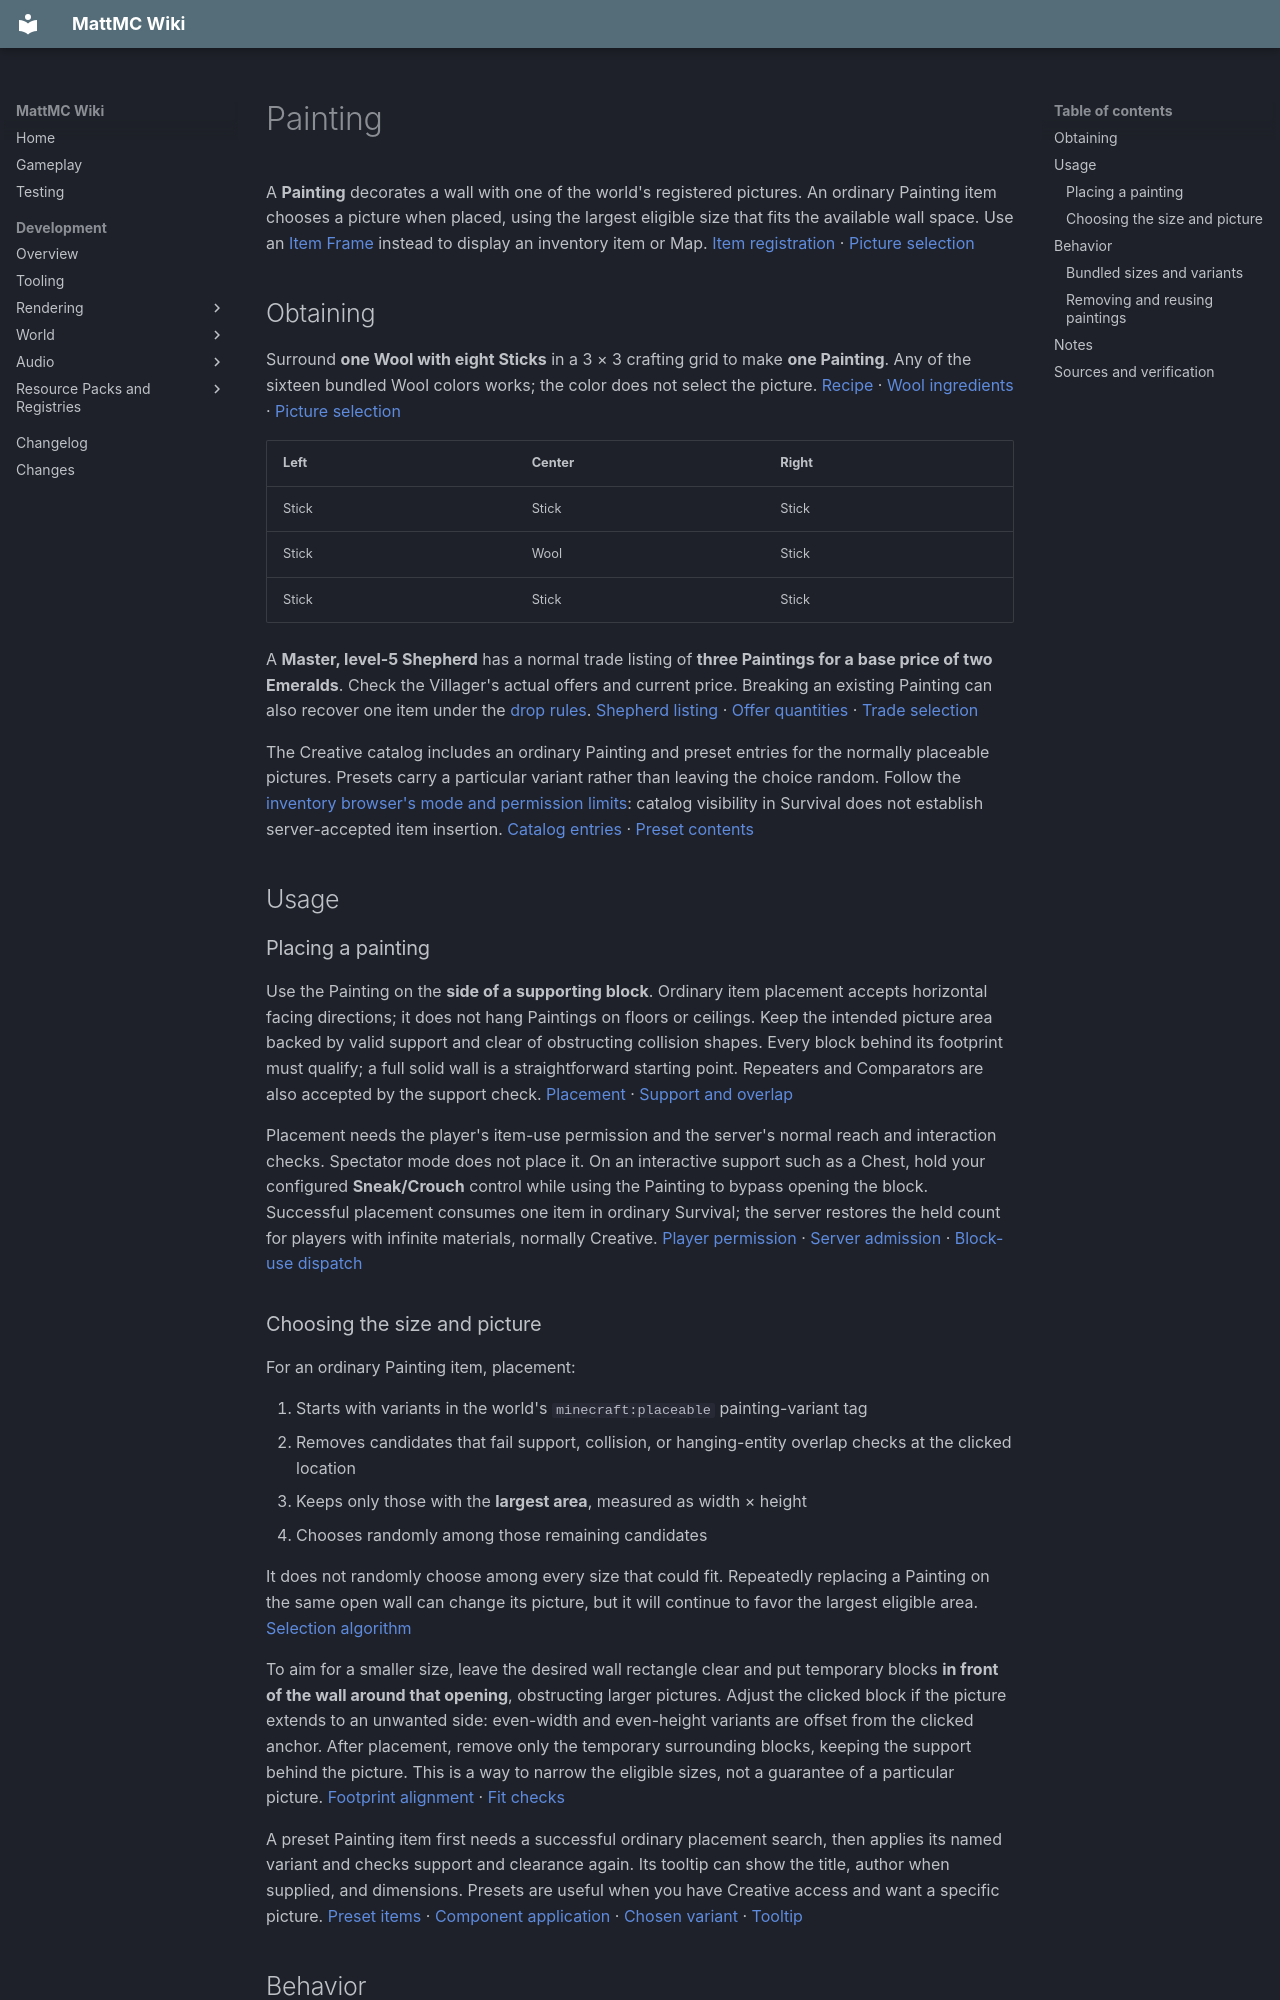

repository: HungLo2020/MattMC · page: gameplay/items/Painting/index.html · generator: mkdocs

# Painting

A **Painting** decorates a wall with one of the world's registered pictures. An ordinary Painting item chooses a picture when placed, using the largest eligible size that fits the available wall space. Use an [Item Frame](ItemFrame.md) instead to display an inventory item or Map. [Item registration][registration] · [Picture selection][selection]

## Obtaining

Surround **one Wool with eight Sticks** in a 3 × 3 crafting grid to make **one Painting**. Any of the sixteen bundled Wool colors works; the color does not select the picture. [Recipe][recipe] · [Wool ingredients][wool] · [Picture selection][selection]

| Left | Center | Right |
| --- | --- | --- |
| Stick | Stick | Stick |
| Stick | Wool | Stick |
| Stick | Stick | Stick |

A **Master, level-5 Shepherd** has a normal trade listing of **three Paintings for a base price of two Emeralds**. Check the Villager's actual offers and current price. Breaking an existing Painting can also recover one item under the [drop rules](#removing-and-reusing-paintings). [Shepherd listing][trade] · [Offer quantities][trade-amount] · [Trade selection][trade-selection]

The Creative catalog includes an ordinary Painting and preset entries for the normally placeable pictures. Presets carry a particular variant rather than leaving the choice random. Follow the [inventory browser's mode and permission limits](../mechanics/InventoryBrowser.md#mode-and-permission-limits): catalog visibility in Survival does not establish server-accepted item insertion. [Catalog entries][catalog] · [Preset contents][presets]

## Usage

### Placing a painting

Use the Painting on the **side of a supporting block**. Ordinary item placement accepts horizontal facing directions; it does not hang Paintings on floors or ceilings. Keep the intended picture area backed by valid support and clear of obstructing collision shapes. Every block behind its footprint must qualify; a full solid wall is a straightforward starting point. Repeaters and Comparators are also accepted by the support check. [Placement][placement] · [Support and overlap][support]

Placement needs the player's item-use permission and the server's normal reach and interaction checks. Spectator mode does not place it. On an interactive support such as a Chest, hold your configured **Sneak/Crouch** control while using the Painting to bypass opening the block. Successful placement consumes one item in ordinary Survival; the server restores the held count for players with infinite materials, normally Creative. [Player permission][permission] · [Server admission][server-placement] · [Block-use dispatch][block-use]

### Choosing the size and picture

For an ordinary Painting item, placement:

1. Starts with variants in the world's `minecraft:placeable` painting-variant tag
2. Removes candidates that fail support, collision, or hanging-entity overlap checks at the clicked location
3. Keeps only those with the **largest area**, measured as width × height
4. Chooses randomly among those remaining candidates

It does not randomly choose among every size that could fit. Repeatedly replacing a Painting on the same open wall can change its picture, but it will continue to favor the largest eligible area. [Selection algorithm][selection]

To aim for a smaller size, leave the desired wall rectangle clear and put temporary blocks **in front of the wall around that opening**, obstructing larger pictures. Adjust the clicked block if the picture extends to an unwanted side: even-width and even-height variants are offset from the clicked anchor. After placement, remove only the temporary surrounding blocks, keeping the support behind the picture. This is a way to narrow the eligible sizes, not a guarantee of a particular picture. [Footprint alignment][footprint] · [Fit checks][support]

A preset Painting item first needs a successful ordinary placement search, then applies its named variant and checks support and clearance again. Its tooltip can show the title, author when supplied, and dimensions. Presets are useful when you have Creative access and want a specific picture. [Preset items][presets] · [Component application][components] · [Chosen variant][painting-components] · [Tooltip][placement]

## Behavior

### Bundled sizes and variants

The reviewed bundled data contains **51 registered variants**, of which **47** are in the normal placement tag. These counts describe the supplied data, not a limit on custom data packs. Width and height below are in **blocks**. [Variant data][variant-data] · [Normal placement tag][placeable] · [Registry loading][registry-load]

| Width × height | Variants in normal random placement |
| --- | ---: |
| 1 × 1 | 8 |
| 2 × 1 | 5 |
| 1 × 2 | 3 |
| 2 × 2 | 8 |
| 4 × 2 | 5 |
| 3 × 3 | 9 |
| 4 × 3 | 2 |
| 3 × 4 | 2 |
| 4 × 4 | 5 |

`minecraft:earth`, `minecraft:wind`, `minecraft:water`, and `minecraft:fire` are additional **2 × 2** variants outside that tag. They are not random outcomes of an ordinary Painting with the bundled data. The catalog generates their presets in the operator category, which requires the relevant Creative ability and permission level. [Placement tag][placeable] · [Operator catalog][operator-catalog] · [Permission rule][operator-permission]

Data packs can change the variant registry and placement tag. Variant data defines dimensions and an artwork asset, with optional title and author; its data codec accepts widths and heights from **1 to 16**. That format range is separate from the bundled sizes above. [Variant format][variant-format] · [World registry loading][world-load]

### Removing and reusing paintings

Attack a normally placed Painting to break it, subject to the server's interaction and damage checks. With **entity drops enabled**, it releases **one ordinary Painting item**, unless the breaking entity is a player with infinite materials, normally Creative. The recovered item does **not preserve the picture**: placing it again performs the ordinary selection process. [Attack dispatch][server-attack] · [Hanging-entity damage][attached] · [Painting drop][drops]

Removing valid support or adding an obstruction can also break it when the periodic server survival check runs. Overlapping Paintings cannot share the checked space, even if they face different directions; other hanging entities also obstruct it when they face the same direction. Keep the backing wall intact and leave room around neighboring displays. [Periodic checks][attached] · [Support and overlap][support]

Disabling entity drops suppresses the Painting item. The inherited damage handling also rejects mob-caused damage when mob griefing is disabled. Modified invulnerability or entity data can change removal behavior. [Drop rule][drops] · [Damage gates][attached]
